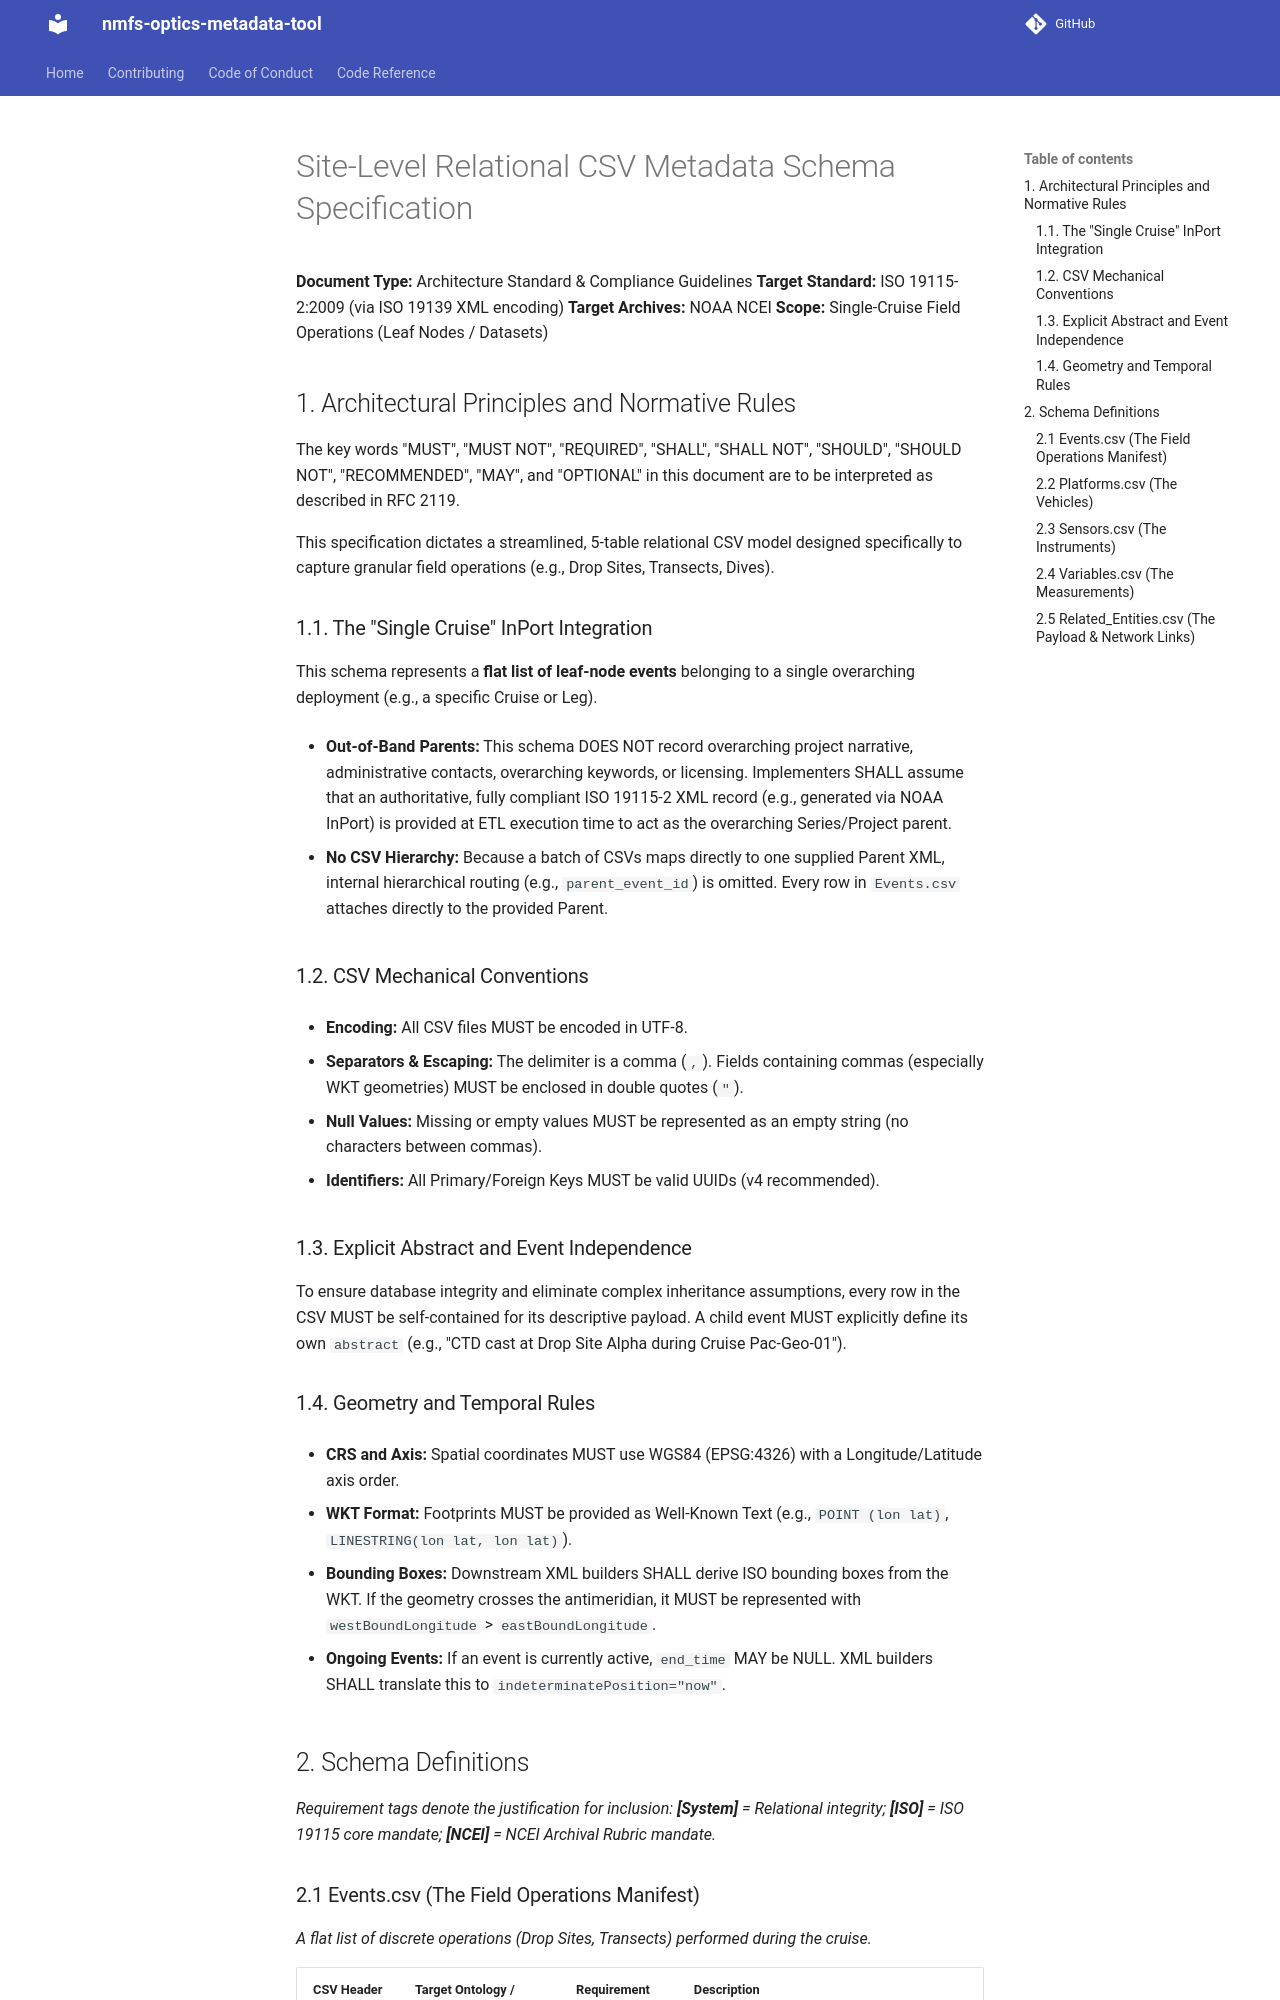

repository: csbrown-noaa/nmfs-optics-metadata-tool · page: schema/index.html · generator: mkdocs

# Site-Level Relational CSV Metadata Schema Specification

**Document Type:** Architecture Standard & Compliance Guidelines
**Target Standard:** ISO 19115-2:2009 (via ISO 19139 XML encoding)
**Target Archives:** NOAA NCEI
**Scope:** Single-Cruise Field Operations (Leaf Nodes / Datasets)

## 1. Architectural Principles and Normative Rules

The key words "MUST", "MUST NOT", "REQUIRED", "SHALL", "SHALL NOT", "SHOULD", "SHOULD NOT", "RECOMMENDED", "MAY", and "OPTIONAL" in this document are to be interpreted as described in RFC 2119.

This specification dictates a streamlined, 5-table relational CSV model designed specifically to capture granular field operations (e.g., Drop Sites, Transects, Dives).

### 1.1. The "Single Cruise" InPort Integration

This schema represents a **flat list of leaf-node events** belonging to a single overarching deployment (e.g., a specific Cruise or Leg).

* **Out-of-Band Parents:** This schema DOES NOT record overarching project narrative, administrative contacts, overarching keywords, or licensing. Implementers SHALL assume that an authoritative, fully compliant ISO 19115-2 XML record (e.g., generated via NOAA InPort) is provided at ETL execution time to act as the overarching Series/Project parent.

* **No CSV Hierarchy:** Because a batch of CSVs maps directly to one supplied Parent XML, internal hierarchical routing (e.g., `parent_event_id`) is omitted. Every row in `Events.csv` attaches directly to the provided Parent.

### 1.2. CSV Mechanical Conventions

* **Encoding:** All CSV files MUST be encoded in UTF-8.

* **Separators & Escaping:** The delimiter is a comma (`,`). Fields containing commas (especially WKT geometries) MUST be enclosed in double quotes (`"`).

* **Null Values:** Missing or empty values MUST be represented as an empty string (no characters between commas).

* **Identifiers:** All Primary/Foreign Keys MUST be valid UUIDs (v4 recommended).

### 1.3. Explicit Abstract and Event Independence

To ensure database integrity and eliminate complex inheritance assumptions, every row in the CSV MUST be self-contained for its descriptive payload. A child event MUST explicitly define its own `abstract` (e.g., "CTD cast at Drop Site Alpha during Cruise Pac-Geo-01").

### 1.4. Geometry and Temporal Rules

* **CRS and Axis:** Spatial coordinates MUST use WGS84 (EPSG:4326) with a Longitude/Latitude axis order.

* **WKT Format:** Footprints MUST be provided as Well-Known Text (e.g., `POINT (lon lat)`, `LINESTRING(lon lat, lon lat)`).

* **Bounding Boxes:** Downstream XML builders SHALL derive ISO bounding boxes from the WKT. If the geometry crosses the antimeridian, it MUST be represented with `westBoundLongitude` > `eastBoundLongitude`.

* **Ongoing Events:** If an event is currently active, `end_time` MAY be NULL. XML builders SHALL translate this to `indeterminatePosition="now"`.

## 2. Schema Definitions

*Requirement tags denote the justification for inclusion: **\[System\]** = Relational integrity; **\[ISO\]** = ISO 19115 core mandate; **\[NCEI\]** = NCEI Archival Rubric mandate.*
